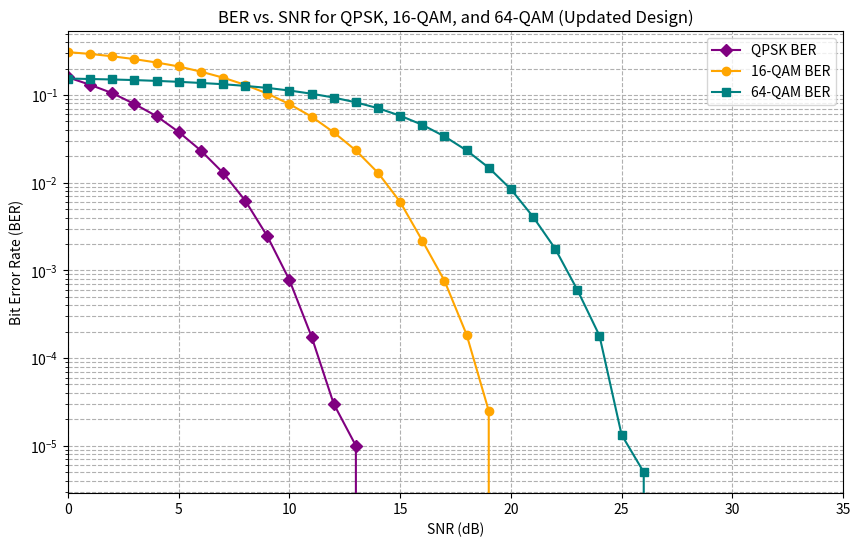

Write Python code to recreate this figure.
import numpy as np
import matplotlib.pyplot as plt

#QPSK 심볼
QPSK = np.array([1 + 1j, 1 - 1j, -1 + 1j, -1 - 1j]) / np.sqrt(2)  #평균 전력을 1로 정규화

#16-QAM 심볼
real_imag_values_16 = np.array([-3, -1, 1, 3])
QAM_16 = (real_imag_values_16[:, None] + 1j * real_imag_values_16).flatten() / np.sqrt(10)  #평균 전력을 1로 정규화

#64-QAM 심볼
real_imag_values_64 = np.array([-7, -5, -3, -1, 1, 3, 5, 7])
QAM_64 = (real_imag_values_64[:, None] + 1j * real_imag_values_64).flatten() / np.sqrt(42)  #평균 전력을 1로 정규화

#시뮬레이션
data_size = 100000

#QPSK의 BER 계산
ber_qpsk = []
snr_qpsk = np.arange(0, 41)
for snr_db in snr_qpsk:
    binary_data = np.random.randint(0, 2, (data_size, 2)) #심볼당 2비트 데이터 생성
    binary_to_decimal = np.array([2, 1])
    decimal_indices = np.dot(binary_data, binary_to_decimal)

    tx_symbols = QPSK[decimal_indices]  #전송 심볼 매핑
    noise_power = 10 ** (-snr_db / 10)  #노이즈 전력 계산
    noise_std = np.sqrt(noise_power / 2)  #노이즈 표준편차 계산
    noise = (np.random.randn(data_size) + 1j * np.random.randn(data_size)) * noise_std
    rx_symbols = tx_symbols + noise  #수신 신호 생성

    detected_symbols = np.argmin(np.abs(rx_symbols[:, None] - QPSK[None, :]), axis=1)  #디모듈레이션
    detected_bits = np.column_stack([detected_symbols // 2, detected_symbols % 2])

    bit_errors = np.sum(binary_data != detected_bits)  #비트 오류 계산
    ber_qpsk.append(bit_errors / (data_size * 2))

#16-QAM의 BER 계산
ber_16qam = []
snr_16qam = np.arange(0, 41)
for snr_db in snr_16qam:
    binary_data = np.random.randint(0, 2, (data_size, 4))  #심볼당 4비트 데이터 생성
    binary_to_decimal = np.array([8, 4, 2, 1])
    decimal_indices = np.dot(binary_data, binary_to_decimal)

    tx_symbols = QAM_16[decimal_indices]  #전송 심볼 매핑
    noise_power = 10 ** (-snr_db / 10)  #노이즈 전력 계산
    noise_std = np.sqrt(noise_power / 2)  #노이즈 표준편차 계산
    noise = (np.random.randn(data_size) + 1j * np.random.randn(data_size)) * noise_std
    rx_symbols = tx_symbols + noise  #수신 신호 생성

    detected_symbols = np.argmin(np.abs(rx_symbols[:, None] - QAM_16[None, :]), axis=1)  #디모듈레이션
    detected_bits = np.array([[int(x) for x in format(idx, '04b')] for idx in detected_symbols])

    bit_errors = np.sum(binary_data != detected_bits)  #비트 오류 계산
    ber_16qam.append(bit_errors / (data_size * 4))

#64-QAM의 BER
ber_64qam = []
snr_64qam = np.arange(0, 41)
for snr_db in snr_64qam:
    binary_data = np.random.randint(0, 2, (data_size, 6))  #심볼당 6비트 데이터 생성
    binary_to_decimal = np.array([32, 16, 8, 4, 2, 1])
    decimal_indices = np.dot(binary_data, binary_to_decimal)

    tx_symbols = QAM_64[decimal_indices]  #전송 심볼 매핑
    noise_power = 10 ** (-snr_db / 10)  #노이즈 전력 계산
    noise_std = np.sqrt(noise_power / 2)  #노이즈 표준편차 계산
    noise = (np.random.randn(data_size) + 1j * np.random.randn(data_size)) * noise_std
    rx_symbols = tx_symbols + noise  #수신 신호 생성

    detected_symbols = np.argmin(np.abs(rx_symbols[:, None] - QAM_64[None, :]), axis=1)  #디모듈레이션

    bit_errors = np.sum(decimal_indices != detected_symbols)  #비트 오류 계산
    current_ber = bit_errors / (data_size * 6)  #BER 계산
    ber_64qam.append(current_ber)

    #높은 SNR 구간에서 로그 출력
    if snr_db >= 38:
        print(f"SNR: {snr_db} dB, BER: {current_ber}")

plt.figure(figsize=(10, 6))

#QPSK
plt.semilogy(
    snr_qpsk,
    ber_qpsk,
    marker='D',
    linestyle='-',
    color='purple',
    label='QPSK BER'
)

#16-QAM
plt.semilogy(
    snr_16qam,
    ber_16qam,
    marker='o',
    linestyle='-',
    color='orange',
    label='16-QAM BER'
)

#64-QAM
plt.semilogy(
    snr_64qam,
    ber_64qam,
    marker='s',
    linestyle='-',
    color='teal',
    label='64-QAM BER'
)

plt.title("BER vs. SNR for QPSK, 16-QAM, and 64-QAM (Updated Design)")
plt.xlabel("SNR (dB)")
plt.ylabel("Bit Error Rate (BER)")
plt.grid(True, which="both", linestyle="--")
plt.xlim(0, 35)
plt.legend()
plt.show()
